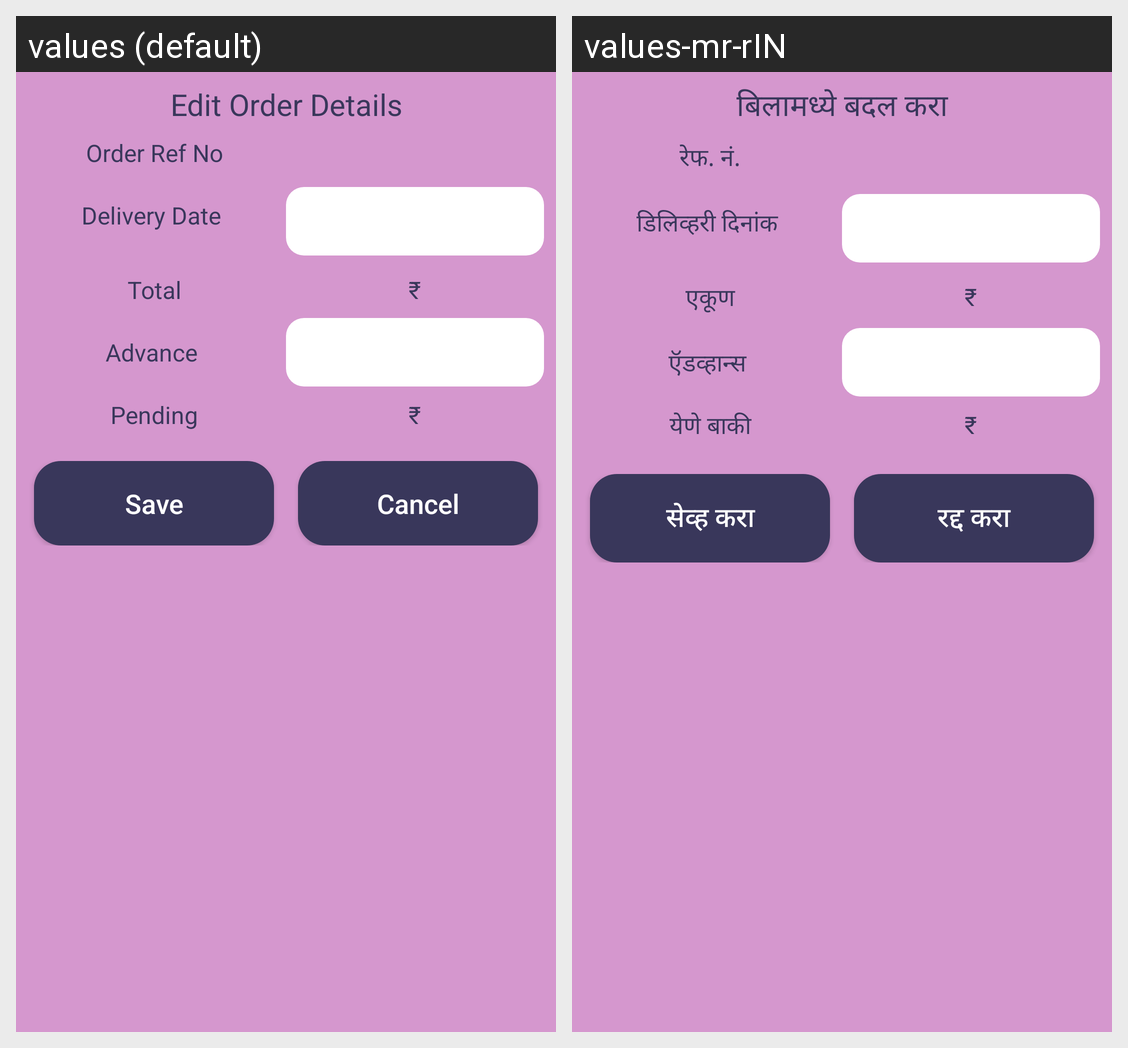

This grid shows one Android layout under two languages. Give, for every string resource on the screen, its name, the default text and each shown locale's text.
Android screen res/layout/dialog_edit_order.xml rendered under 2 locales, left to right: values (default), values-mr-rIN. Device: Nexus 5 (rendered at 1080×1920; each locale shown at half size, 540×960, under a caption strip naming it); theme AppTheme.
Strings drawn on this screen, with the default value and each locale's value (text and hints the layout hard-codes, and strings that could not be matched under every locale, appear in the picture but are not listed):

edit_order_details
  values: Edit Order Details
  values-mr-rIN: बिलामध्ये बदल करा

order_ref_no
  values: Order Ref No
  values-mr-rIN: रेफ. नं.

delivery_date
  values: Delivery Date
  values-mr-rIN: डिलिव्हरी दिनांक

total
  values: Total
  values-mr-rIN: एकूण

rupee_symbol
  values: ₹ 
  values-mr-rIN: ₹   [not translated; the default value is used]

advance
  values: Advance
  values-mr-rIN: ऍडव्हान्स

pending
  values: Pending
  values-mr-rIN: येणे बाकी

save
  values: Save
  values-mr-rIN: सेव्ह करा

cancel
  values: Cancel
  values-mr-rIN: रद्द करा
